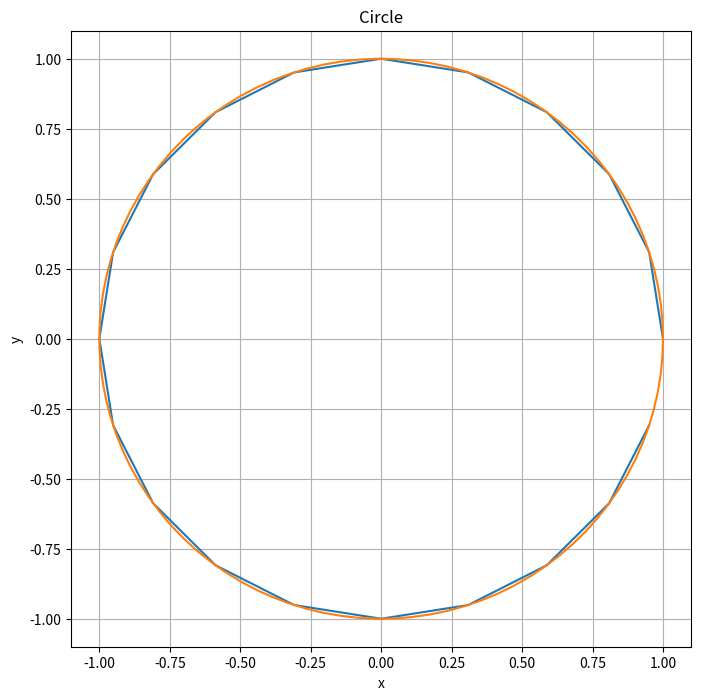

Python code for this plot:
import numpy as np
import matplotlib.pyplot as plt


h = 1
k = 2


r = 3


def x(t):
    return np.cos(t)
    # return 16* np.sin(t)**3

def y(t):
    # return 13 * np.cos(t) - 5 * np.cos(2 * t) - 2 * np.cos(3 * t) - np.cos(4 * t)
    return np.sin(t)


def generate(num_points,interval): 
    n = num_points
    t_vals = []
    for i in range(n):
        t = interval[0] + (interval[1] - interval[0]) * i / (n)
        t_vals.append(t)
    return t_vals

# t_vals = np.linspace(0, 2 * np.pi, 100)
t_vals = generate(20,(0,2*np.pi))
x_vals = x(t_vals)
y_vals = y(t_vals)
plt.figure(figsize=(8, 8))
plt.plot(x_vals, y_vals, label='Circle')
t_vals = np.linspace(0, 2 * np.pi, 100)
x_vals = x(t_vals)
y_vals = y(t_vals)
plt.plot(x_vals, y_vals)
plt.xlabel('x')
plt.ylabel('y')
plt.title('Circle')
plt.grid(True)
plt.show()

# print(generate(100,(0,4)))